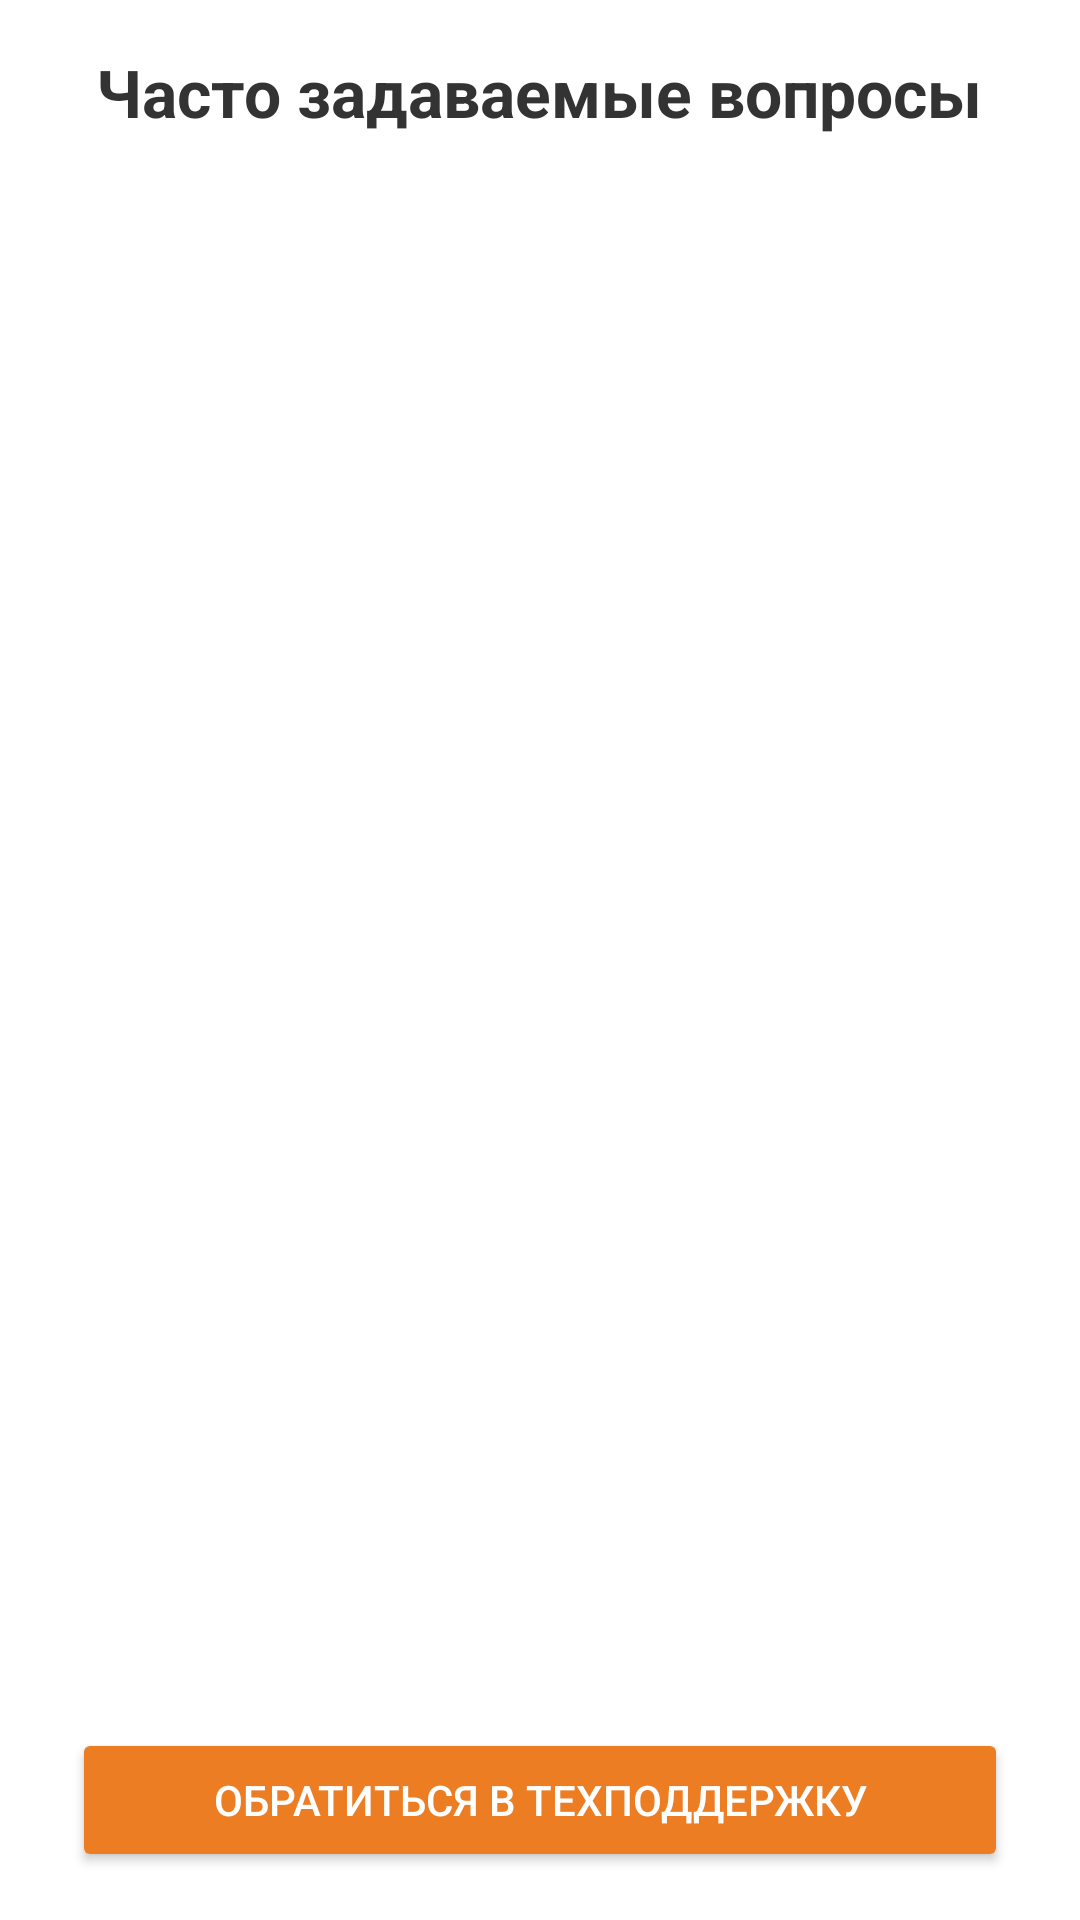

Layout XML and referenced resources for this Android screen:
<!-- AndroidManifest.xml: application theme Theme.Delivery -->
<!-- res/layout/activity_support.xml -->
<LinearLayout
    xmlns:android="http://schemas.android.com/apk/res/android"
    android:layout_width="match_parent"
    android:layout_height="match_parent"
    android:orientation="vertical"
    android:padding="16dp"
    android:background="@android:color/background_light">

    <LinearLayout
        android:layout_width="match_parent"
        android:layout_height="wrap_content"
        android:orientation="horizontal"
        android:gravity="center_vertical"
        android:layout_marginBottom="20dp"
        >

        <ImageView
            android:id="@+id/backImageView"
            android:layout_width="wrap_content"
            android:layout_height="wrap_content"
            android:layout_weight="1"
            android:src="@drawable/baseline_arrow_back_24"
            android:contentDescription="Назад"
            android:clickable="true"
            android:focusable="true"/>
        <View
            android:layout_width="0dp"
            android:layout_height="0dp"
            android:layout_weight="1" />

        <TextView
            android:id="@+id/titleTextView"
            android:layout_width="wrap_content"
            android:layout_height="wrap_content"
            android:text="Часто задаваемые вопросы"
            android:textSize="22sp"
            android:textStyle="bold"
            android:layout_weight="1"
            android:layout_gravity="center_horizontal"
            android:textColor="#333333"/>
        <View
            android:layout_width="0dp"
            android:layout_height="0dp"
            android:layout_weight="1" />
    </LinearLayout>

    <androidx.recyclerview.widget.RecyclerView
        android:id="@+id/faqRecyclerView"
        android:layout_width="match_parent"
        android:layout_height="0dp"
        android:layout_weight="1"
        android:clipToPadding="false" />

    <Button
        android:id="@+id/supportButton"
        android:layout_width="match_parent"
        android:layout_height="wrap_content"
        android:text="Обратиться в техподдержку"
        android:layout_marginTop="16dp"
        android:backgroundTint="?attr/colorPrimary"
        android:textColor="@android:color/white"
        android:paddingVertical="12dp"
        android:layout_marginHorizontal="8dp"
        android:elevation="4dp" />
</LinearLayout>
<!-- resources referenced by this layout -->
<resources>
  <style name="Theme.Delivery" parent="Base.Theme.Delivery" />
  <style name="Base.Theme.Delivery" parent="Theme.Material3.DayNight.NoActionBar">
          <item name="colorPrimary">@color/my_primary</item>
          <item name="colorPrimaryVariant">@color/my_primary</item>
          <item name="colorOnPrimary">@color/white</item>
  
          <item name="colorSecondary">@color/my_secondary</item>
          <item name="colorSecondaryVariant">@color/my_secondary</item>
          <item name="colorOnSecondary">@color/black</item>
  
          <item name="android:statusBarColor">@color/my_primary</item>
          <item name="colorAccent">@color/colorAccent</item>
      </style>
  <color name="my_primary">#EC7D23</color>
  <color name="white">#FFFFFFFF</color>
  <color name="my_secondary">#2E2620</color>
  <color name="black">#FF000000</color>
  <color name="colorAccent">#03DAC5</color>
</resources>
